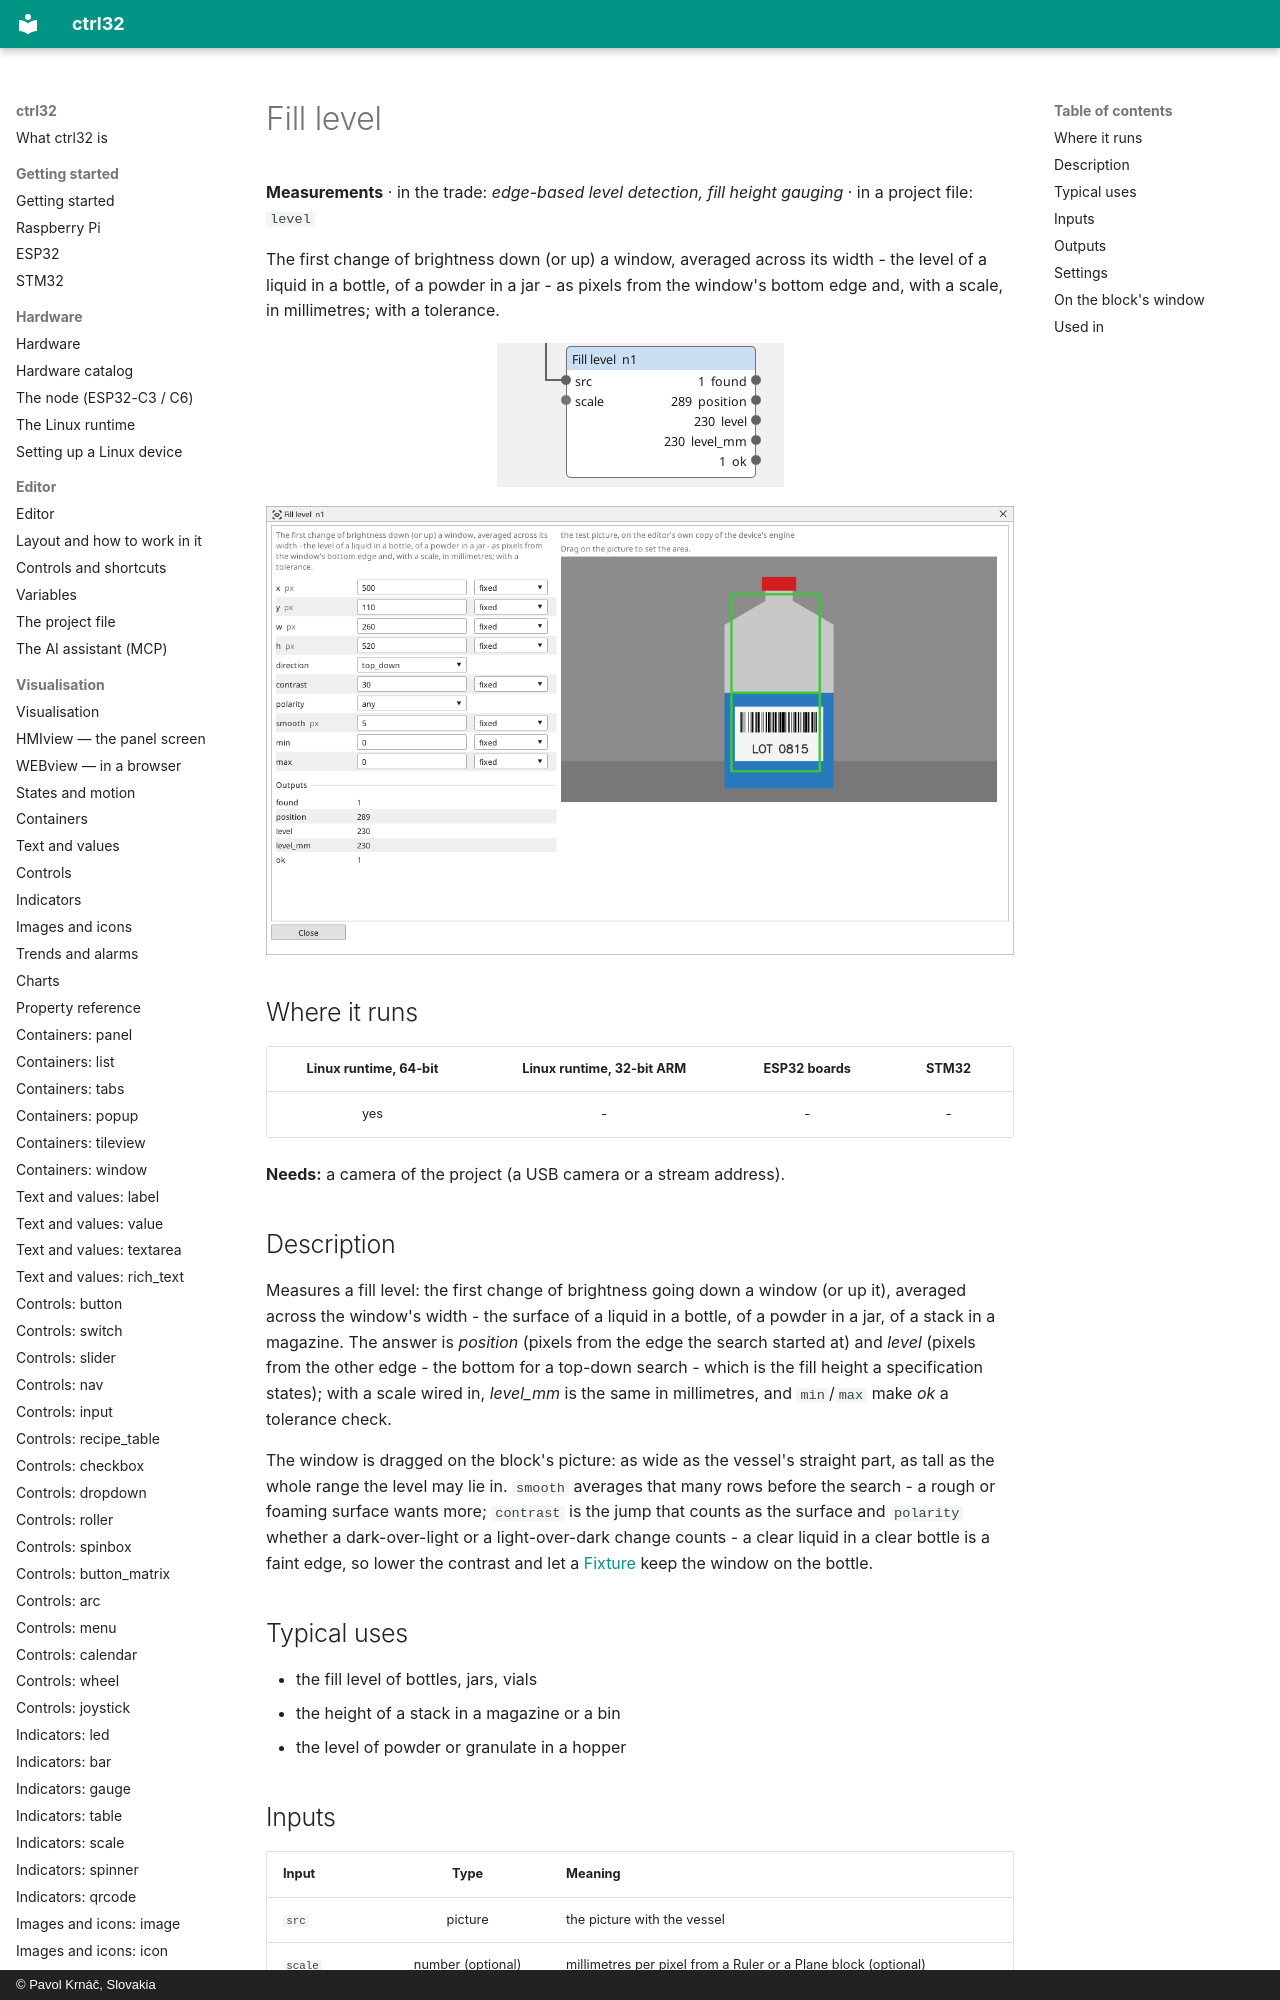

repository: ctrl32/docs · page: vision-level/index.html · generator: mkdocs · copyright: © Pavol Krnáč, Slovakia

---
image: img/vbc-level.webp
image_alt: "The Fill level block on the Vision canvas"
---

<!-- AUTOMATICALLY GENERATED from schema/visu-vision.yaml (tools/gen_vision.py) -->

# Fill level

**Measurements** · in the trade: *edge-based level detection, fill height gauging* · in a project file: `level`

The first change of brightness down (or up) a window, averaged across its width - the level of a liquid in a bottle, of a powder in a jar - as pixels from the window's bottom edge and, with a scale, in millimetres; with a tolerance.

![The Fill level block on the Vision canvas](img/vbc-level.webp){: .sb-center}

![The window of the Fill level block: its settings on the left, its picture on the right](img/vb-level.webp){: .sb-center}
